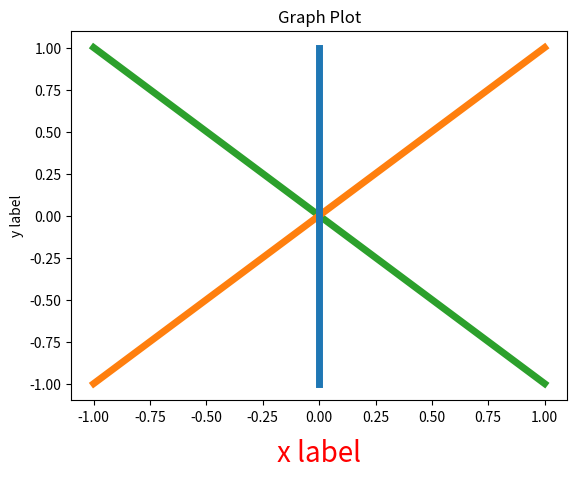

Here is the Python script that generated this plot:
# Simple Plot

import matplotlib.pyplot as plt

plt.plot([0, 0], [-1, 1], linewidth=5, zorder=3)
plt.plot([-1, 1], [-1, 1], linewidth=5, zorder=2)
plt.plot([-1, 1], [1, -1], linewidth=5, zorder=1)

plt.xlabel("x label", color="r", size=20, labelpad=10)
plt.ylabel("y label")
plt.title("Graph Plot")

plt.show()